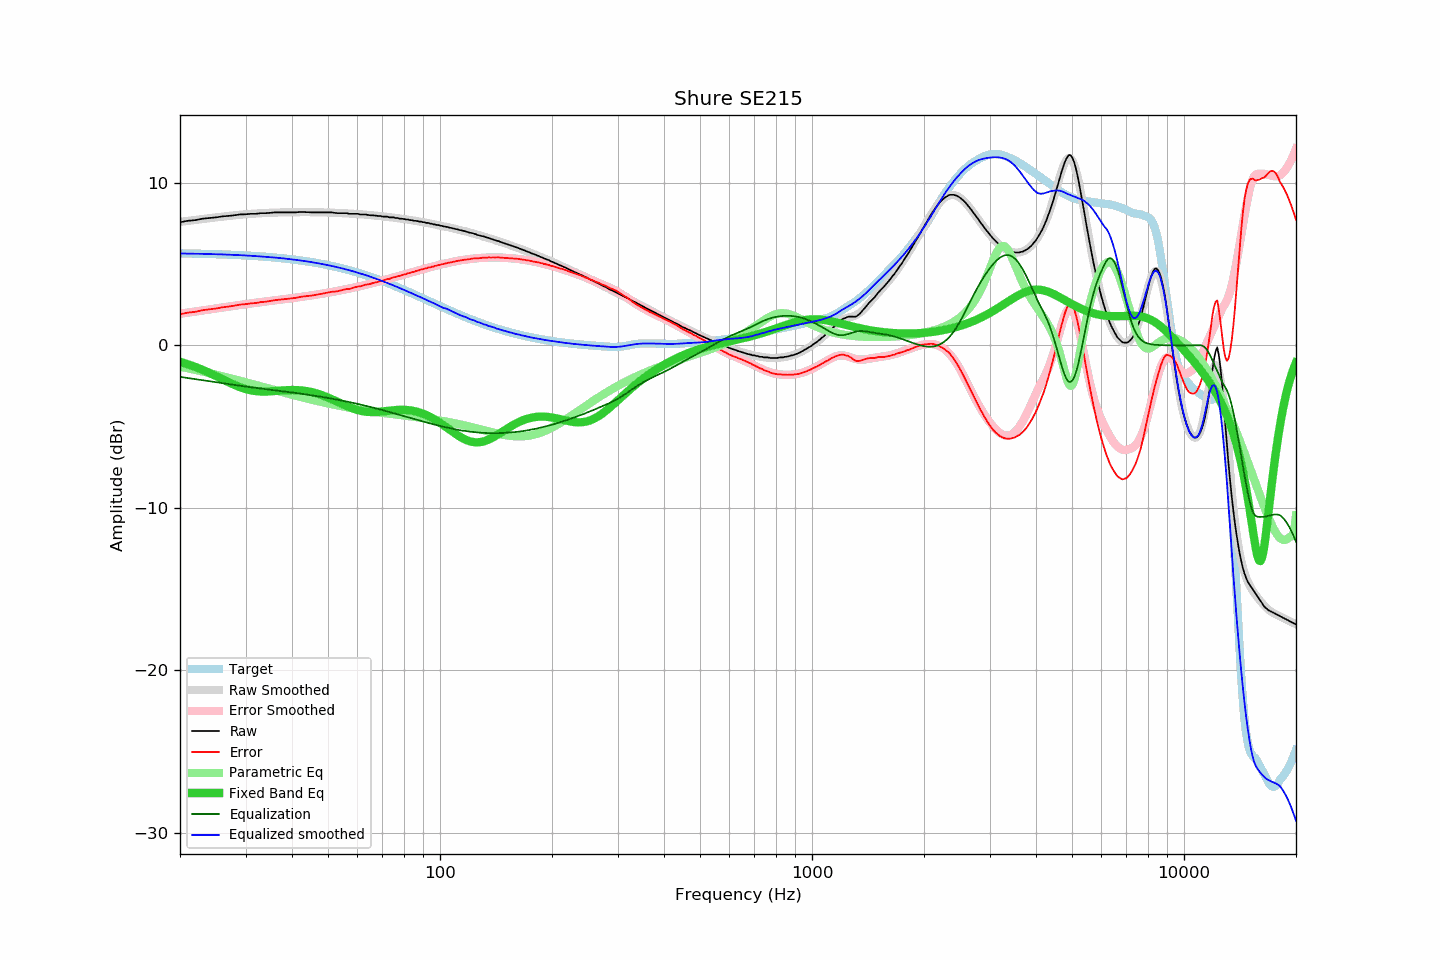

Data behind this chart, as committed beside it:
frequency, raw, error, smoothed, error_smoothed, equalization, parametric_eq, equalized_raw, equalized_smoothed, target
20, 7.58, 1.91, 7.60, 1.94, -1.94, -1.01, 5.63, 5.65, 5.66
21, 7.67, 2.01, 7.66, 2.01, -2.01, -1.16, 5.65, 5.65, 5.65
22, 7.71, 2.06, 7.72, 2.08, -2.08, -1.33, 5.63, 5.64, 5.64
23, 7.80, 2.16, 7.78, 2.15, -2.15, -1.51, 5.65, 5.63, 5.63
24, 7.84, 2.21, 7.83, 2.21, -2.21, -1.70, 5.63, 5.62, 5.62
25, 7.88, 2.27, 7.88, 2.27, -2.27, -1.89, 5.61, 5.61, 5.61
26, 7.94, 2.34, 7.92, 2.33, -2.33, -2.08, 5.61, 5.60, 5.60
27, 7.97, 2.38, 7.97, 2.38, -2.38, -2.27, 5.58, 5.58, 5.58
28, 8.01, 2.44, 8.00, 2.44, -2.44, -2.43, 5.57, 5.57, 5.57
29, 8.06, 2.51, 8.04, 2.49, -2.49, -2.58, 5.57, 5.55, 5.55
30, 8.07, 2.53, 8.07, 2.54, -2.54, -2.69, 5.53, 5.53, 5.53
31, 8.10, 2.58, 8.09, 2.58, -2.58, -2.77, 5.52, 5.51, 5.51
32, 8.10, 2.60, 8.11, 2.62, -2.62, -2.82, 5.48, 5.49, 5.49
33, 8.14, 2.66, 8.13, 2.66, -2.66, -2.84, 5.48, 5.47, 5.47
34, 8.14, 2.69, 8.15, 2.70, -2.70, -2.84, 5.44, 5.45, 5.45
35, 8.16, 2.73, 8.16, 2.73, -2.73, -2.83, 5.42, 5.43, 5.43
36, 8.19, 2.78, 8.17, 2.77, -2.77, -2.81, 5.42, 5.40, 5.40
37, 8.19, 2.81, 8.18, 2.80, -2.80, -2.79, 5.38, 5.38, 5.38
38, 8.19, 2.84, 8.19, 2.84, -2.84, -2.77, 5.35, 5.35, 5.35
39, 8.19, 2.86, 8.19, 2.87, -2.87, -2.76, 5.32, 5.32, 5.32
40, 8.19, 2.89, 8.19, 2.90, -2.90, -2.75, 5.28, 5.29, 5.29
41, 8.19, 2.92, 8.20, 2.94, -2.94, -2.75, 5.25, 5.26, 5.26
42, 8.21, 2.98, 8.20, 2.97, -2.97, -2.77, 5.24, 5.23, 5.23
43, 8.21, 3.01, 8.20, 3.00, -3.00, -2.79, 5.20, 5.20, 5.20
44, 8.20, 3.03, 8.20, 3.04, -3.04, -2.83, 5.16, 5.16, 5.16
45, 8.19, 3.06, 8.20, 3.07, -3.07, -2.87, 5.12, 5.13, 5.13
46, 8.19, 3.09, 8.19, 3.10, -3.10, -2.92, 5.08, 5.09, 5.09
47, 8.19, 3.13, 8.19, 3.14, -3.14, -2.99, 5.05, 5.05, 5.06
48, 8.19, 3.17, 8.19, 3.17, -3.17, -3.06, 5.02, 5.02, 5.02
49, 8.19, 3.21, 8.18, 3.21, -3.21, -3.13, 4.98, 4.98, 4.98
50, 8.19, 3.25, 8.18, 3.24, -3.24, -3.22, 4.95, 4.93, 4.94
51, 8.19, 3.29, 8.17, 3.28, -3.28, -3.30, 4.91, 4.89, 4.89
52, 8.16, 3.30, 8.16, 3.31, -3.31, -3.39, 4.85, 4.85, 4.85
53, 8.14, 3.33, 8.15, 3.35, -3.35, -3.48, 4.79, 4.81, 4.81
54, 8.14, 3.37, 8.14, 3.38, -3.38, -3.56, 4.75, 4.76, 4.76
55, 8.14, 3.42, 8.14, 3.42, -3.42, -3.65, 4.72, 4.72, 4.72
56, 8.14, 3.47, 8.13, 3.45, -3.45, -3.73, 4.68, 4.67, 4.67
57, 8.10, 3.47, 8.11, 3.49, -3.49, -3.80, 4.61, 4.62, 4.62
58, 8.10, 3.52, 8.10, 3.53, -3.53, -3.87, 4.57, 4.58, 4.58
59, 8.10, 3.57, 8.09, 3.57, -3.57, -3.93, 4.53, 4.53, 4.53
60, 8.10, 3.62, 8.08, 3.60, -3.60, -3.98, 4.49, 4.48, 4.48
61, 8.06, 3.63, 8.07, 3.64, -3.64, -4.02, 4.42, 4.43, 4.43
62, 8.06, 3.68, 8.06, 3.68, -3.68, -4.06, 4.38, 4.38, 4.38
63, 8.06, 3.73, 8.04, 3.72, -3.72, -4.08, 4.34, 4.33, 4.33
64, 8.03, 3.75, 8.03, 3.76, -3.76, -4.10, 4.27, 4.28, 4.28
65, 8.01, 3.78, 8.02, 3.79, -3.79, -4.11, 4.21, 4.22, 4.22
66, 8.01, 3.84, 8.00, 3.83, -3.83, -4.11, 4.18, 4.17, 4.17
67, 7.99, 3.87, 7.99, 3.87, -3.87, -4.11, 4.12, 4.12, 4.12
68, 7.97, 3.90, 7.97, 3.91, -3.91, -4.10, 4.06, 4.06, 4.06
69, 7.97, 3.96, 7.96, 3.95, -3.95, -4.09, 4.02, 4.01, 4.01
70, 7.93, 3.97, 7.94, 3.99, -3.99, -4.07, 3.94, 3.96, 3.96
71, 7.93, 4.02, 7.93, 4.02, -4.02, -4.06, 3.90, 3.90, 3.90
72, 7.93, 4.08, 7.91, 4.06, -4.06, -4.04, 3.87, 3.85, 3.85
73, 7.88, 4.08, 7.89, 4.10, -4.10, -4.02, 3.78, 3.79, 3.80
74, 7.88, 4.14, 7.88, 4.14, -4.14, -4.01, 3.74, 3.74, 3.74
75, 7.88, 4.19, 7.86, 4.18, -4.18, -4.00, 3.70, 3.69, 3.69
76, 7.84, 4.20, 7.84, 4.21, -4.21, -3.98, 3.62, 3.63, 3.63
77, 7.84, 4.26, 7.83, 4.25, -4.25, -3.98, 3.59, 3.58, 3.58
78, 7.80, 4.27, 7.81, 4.29, -4.29, -3.97, 3.51, 3.52, 3.52
79, 7.80, 4.33, 7.79, 4.32, -4.32, -3.97, 3.47, 3.47, 3.47
... 553 more rows
